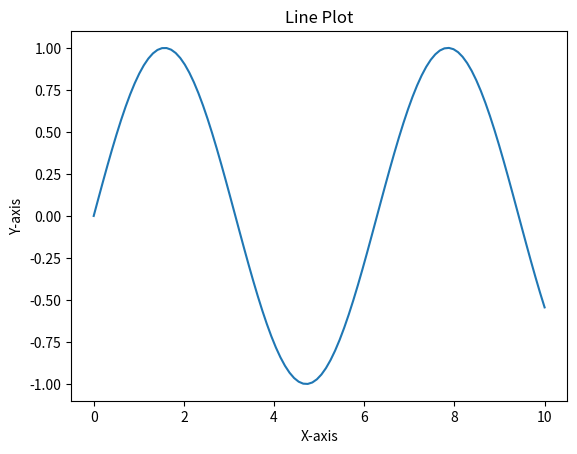

Generate this figure with matplotlib:
import matplotlib.pyplot as plt 
import numpy as np 
# Generate data 
x = np.linspace(0, 10, 100) 
y = np.sin(x) 
# Create line plot 
plt.plot(x, y) 
# Add labels and title 
plt.xlabel('X-axis') 
plt.ylabel('Y-axis') 

plt.title('Line Plot') 
# Display the plot 
plt.show() 
